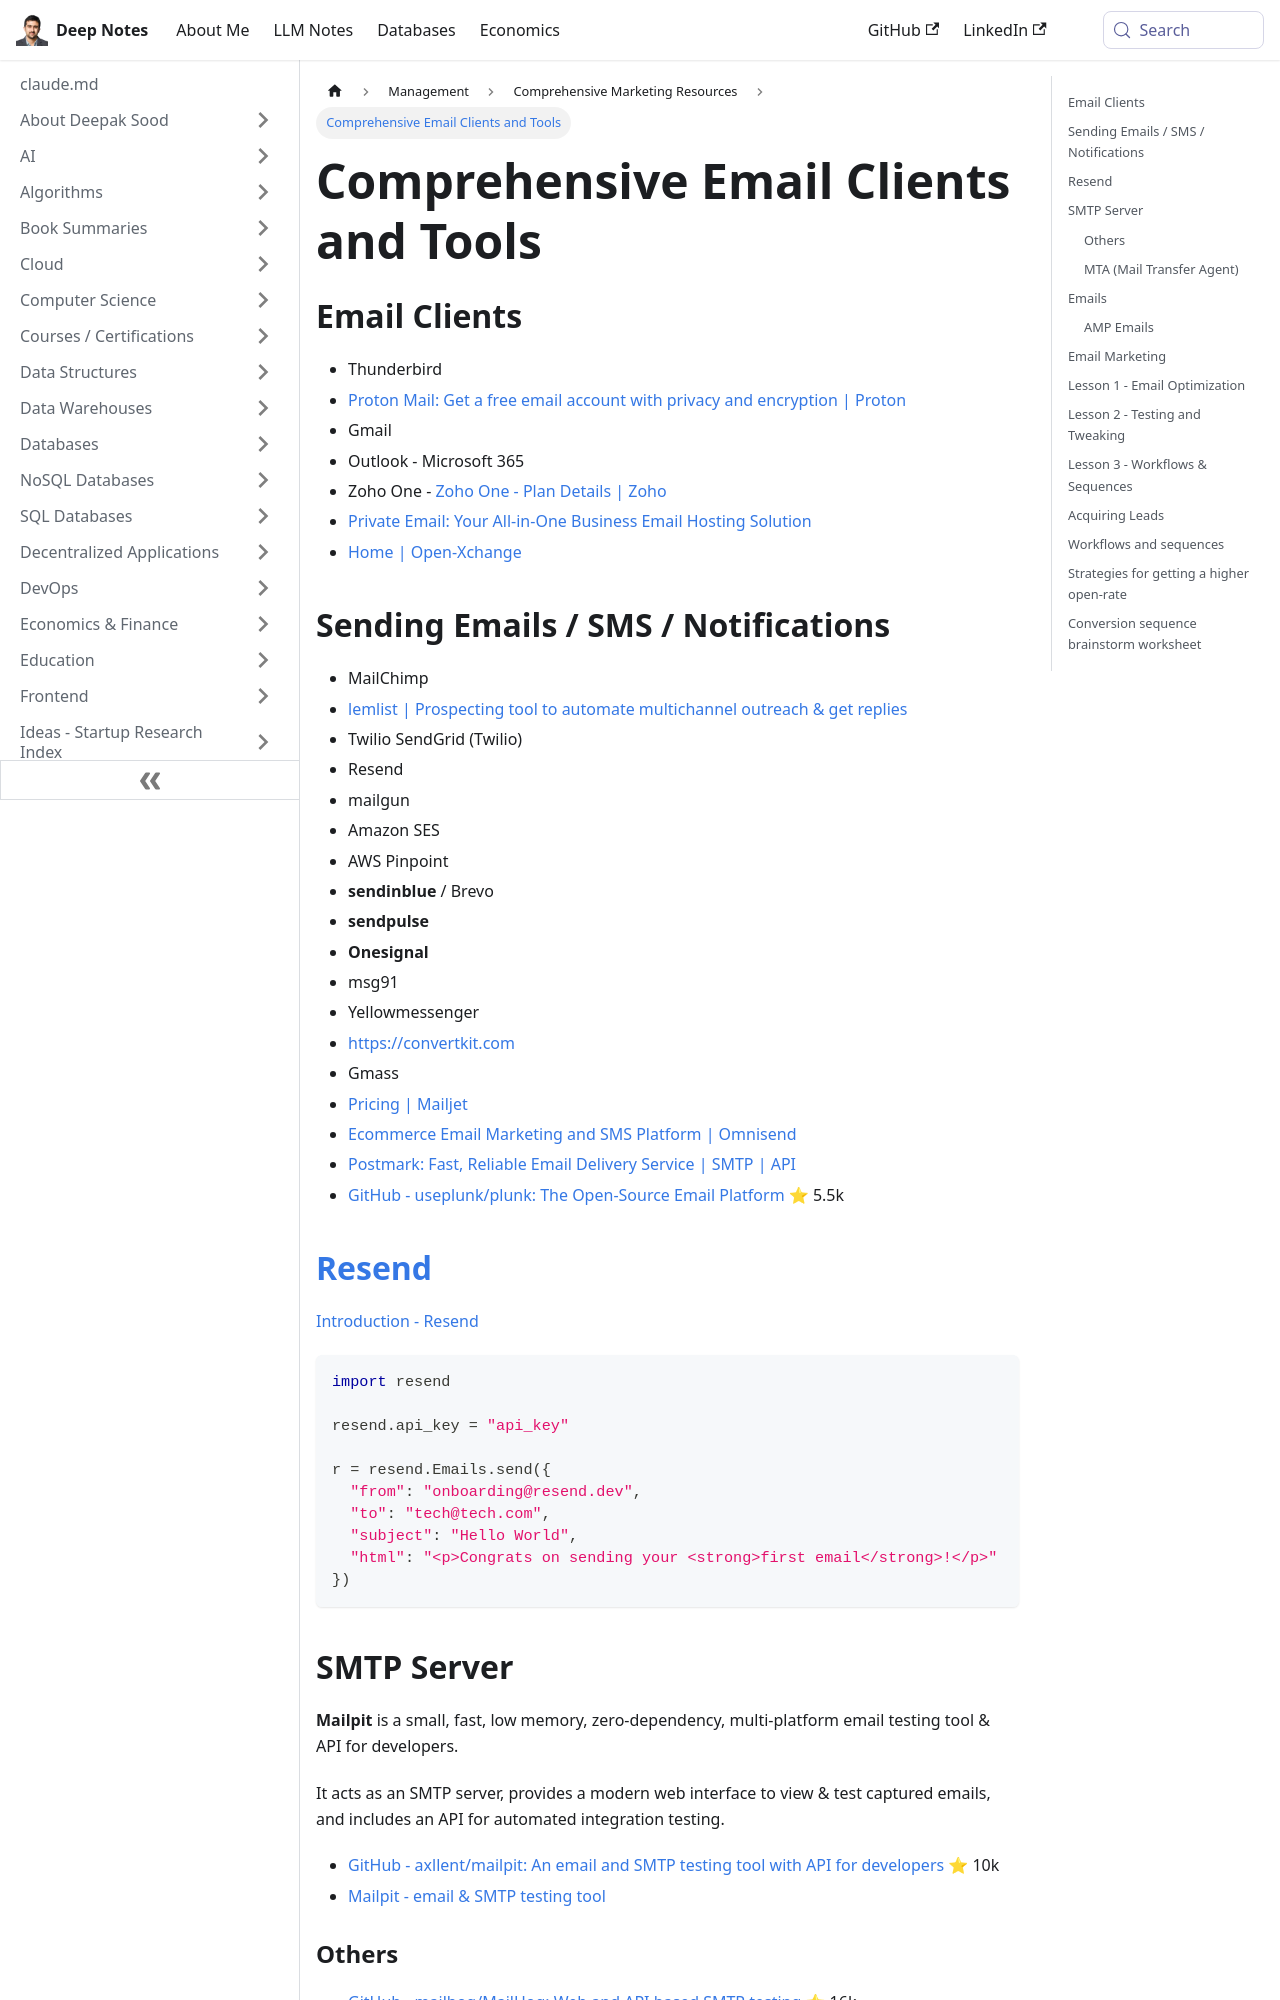

repository: deepaksood619/deepaksood619.github.io · page: management/marketing-sales/emails/index.html · generator: docusaurus

---
slug: /management/marketing-sales/emails
title: Comprehensive Email Clients and Tools
description: Explore a curated list of email clients and sending tools for effective communication and outreach.
created: 2025-04-29
updated: 2026-06-11
---
## Email Clients

- Thunderbird
- [Proton Mail: Get a free email account with privacy and encryption \| Proton](https://proton.me/mail)
- Gmail
- Outlook - Microsoft 365
- Zoho One - [Zoho One - Plan Details \| Zoho](https://www.zoho.com/one/plan-details.html)
- [Private Email: Your All-in-One Business Email Hosting Solution](https://privateemail.com/)
- [Home \| Open-Xchange](https://www.open-xchange.com/)

## Sending Emails / SMS / Notifications

- MailChimp
- [lemlist \| Prospecting tool to automate multichannel outreach & get replies](https://www.lemlist.com/)
- Twilio SendGrid (Twilio)
- Resend
- mailgun
- Amazon SES
- AWS Pinpoint
- **sendinblue** / Brevo
- **sendpulse**
- **Onesignal**
- msg91
- Yellowmessenger
- https://convertkit.com
- Gmass
- [Pricing | Mailjet](https://www.mailjet.com/pricing/)
- [Ecommerce Email Marketing and SMS Platform \| Omnisend](https://www.omnisend.com/)
- [Postmark: Fast, Reliable Email Delivery Service \| SMTP \| API](https://postmarkapp.com/)
- [GitHub - useplunk/plunk: The Open-Source Email Platform](https://github.com/useplunk/plunk) ⭐ 5.5k

## [Resend](https://resend.com/home)

[Introduction - Resend](https://resend.com/docs/introduction)

```python
import resend

resend.api_key = "api_key"

r = resend.Emails.send({
  "from": "onboarding@resend.dev",
  "to": "tech@tech.com",
  "subject": "Hello World",
  "html": "<p>Congrats on sending your <strong>first email</strong>!</p>"
})
```

## SMTP Server

**Mailpit** is a small, fast, low memory, zero-dependency, multi-platform email testing tool & API for developers.

It acts as an SMTP server, provides a modern web interface to view & test captured emails, and includes an API for automated integration testing.

- [GitHub - axllent/mailpit: An email and SMTP testing tool with API for developers](https://github.com/axllent/mailpit) ⭐ 10k
- [Mailpit - email & SMTP testing tool](https://mailpit.axllent.org/)

### Others

- [GitHub - mailhog/MailHog: Web and API based SMTP testing](https://github.com/mailhog/MailHog) ⭐ 16k
- [MailCatcher](https://mailcatcher.me/)
